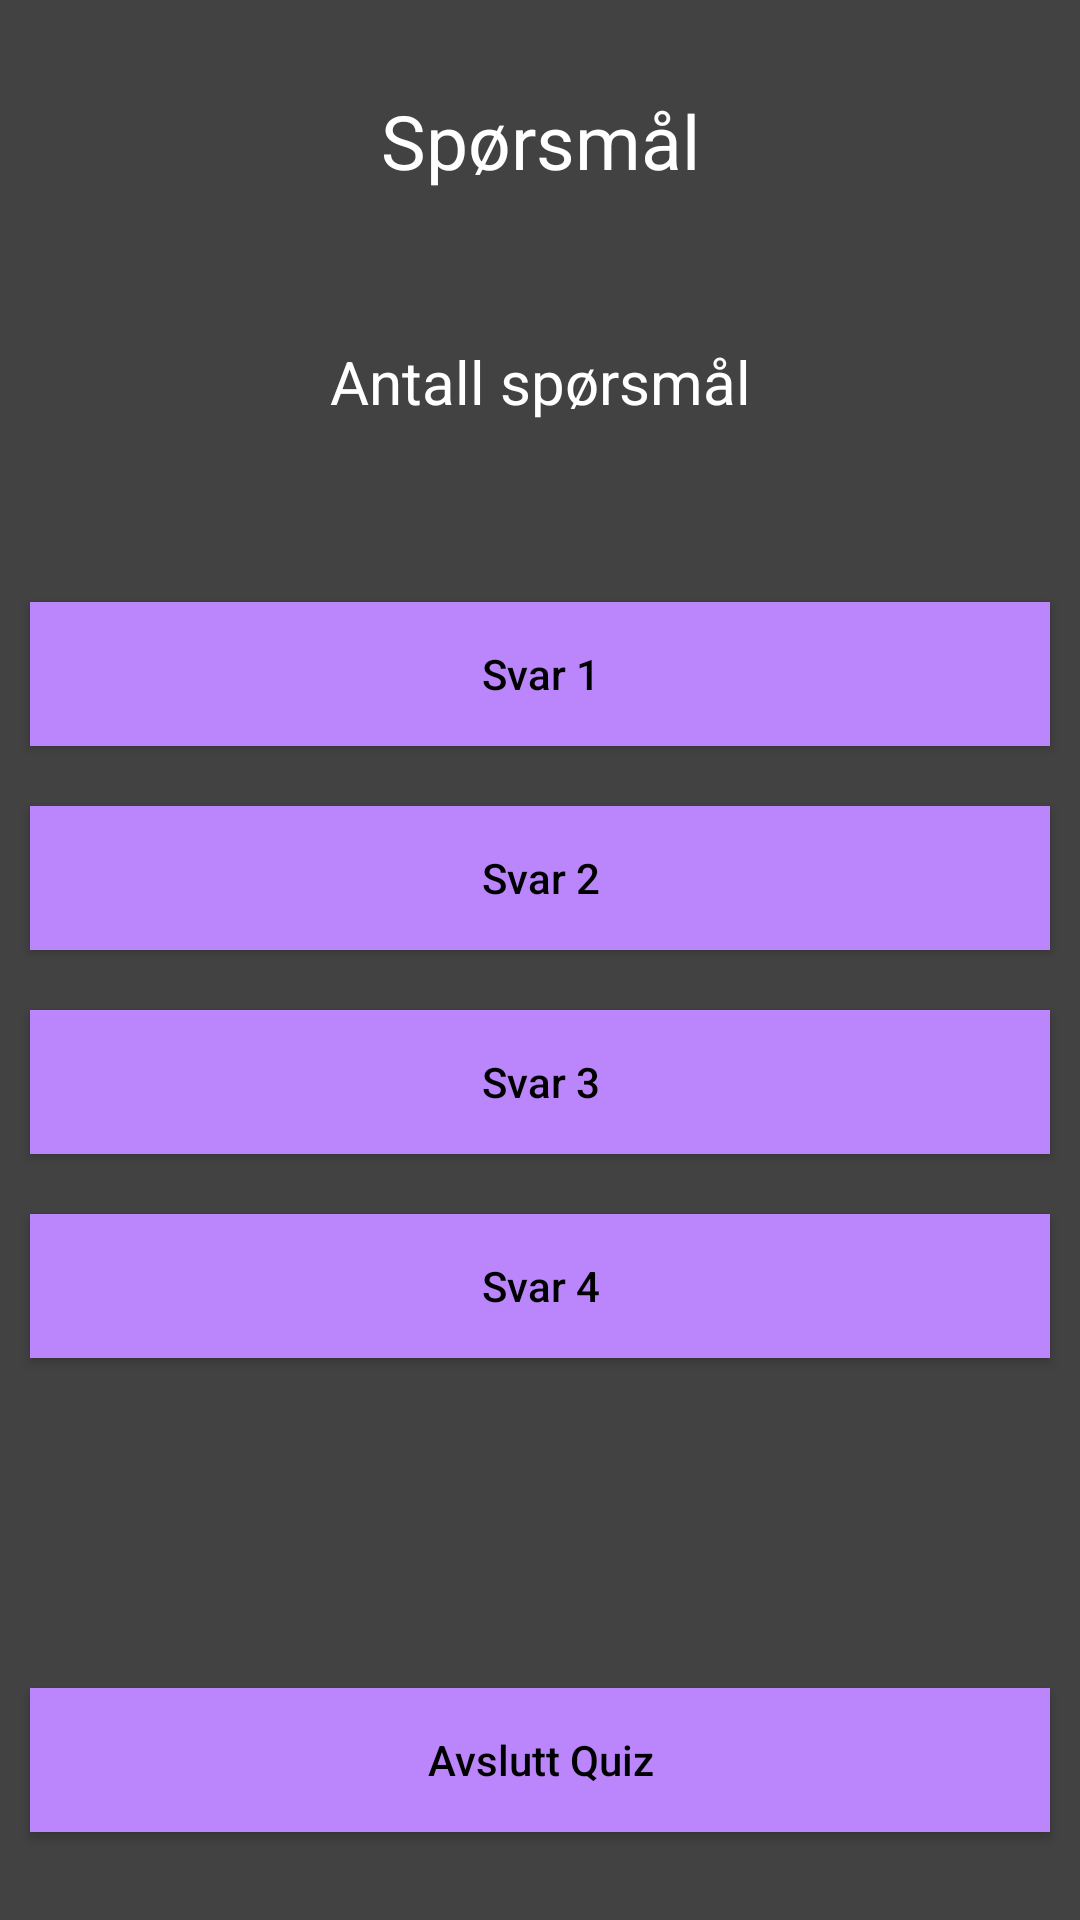

Here is an Android app screen rendered from its layout file. Give the layout XML and the strings, colors and styles it references.
<!-- AndroidManifest.xml: application theme Theme.QuizatonAlpha -->
<!-- res/layout/thequiz.xml -->
<?xml version="1.0" encoding="utf-8"?>
<LinearLayout xmlns:android="http://schemas.android.com/apk/res/android"
    xmlns:tools="http://schemas.android.com/tools"
    android:layout_width="match_parent"
    android:layout_height="match_parent"
    android:background="@color/cardview_dark_background"
    android:orientation="vertical">


    <TextView
        android:id="@+id/antallSporsmal"
        android:layout_width="match_parent"
        android:layout_height="wrap_content"
        android:layout_marginTop="30dp"
        android:gravity="center"
        android:text="@string/sp_rsm_l"
        android:textAlignment="center"
        android:textColor="@color/white"
        android:textSize="25sp"/>

    <TextView
        android:id="@+id/sporsmal"
        android:layout_width="match_parent"
        android:layout_height="wrap_content"
        android:layout_marginTop="50dp"
        android:layout_marginBottom="50dp"
        android:gravity="center"
        android:text="@string/antall_sp_rsm_l"
        android:textAlignment="center"
        android:textAllCaps="false"
        android:textColor="@color/white"
        android:textSize="20sp"/>

    <Button
        android:id="@+id/svar1"
        android:layout_width="match_parent"
        android:layout_height="wrap_content"
        android:layout_margin="10dp"
        android:background="@color/purple_200"
        android:padding="4dp"
        android:text="@string/svar_1"
        android:textAllCaps="false"
        android:textColor="@color/black"
        android:onClick="sjekkSvar"
        />

    <Button
        android:id="@+id/svar2"
        android:layout_width="match_parent"
        android:layout_height="wrap_content"
        android:layout_margin="10dp"
        android:background="@color/purple_200"
        android:padding="4dp"
        android:text="@string/svar_2"
        android:textAllCaps="false"
        android:textColor="@color/black"
        android:onClick="sjekkSvar"/>

    <Button
        android:id="@+id/svar3"
        android:layout_width="match_parent"
        android:layout_height="wrap_content"
        android:layout_margin="10dp"
        android:background="@color/purple_200"
        android:padding="10dp"
        android:text="@string/svar_3"
        android:textAllCaps="false"
        android:textColor="@color/black"
        android:onClick="sjekkSvar"/>

    <Button
        android:id="@+id/svar4"
        android:layout_width="match_parent"
        android:layout_height="wrap_content"
        android:layout_margin="10dp"
        android:background="@color/purple_200"
        android:padding="4dp"
        android:text="@string/svar_4"
        android:textAllCaps="false"
        android:textColor="@color/black"
        android:onClick="sjekkSvar"/>

    <Button
        android:id="@+id/tilbake"
        android:layout_width="match_parent"
        android:layout_height="wrap_content"
        android:layout_marginLeft="10dp"
        android:layout_marginTop="100dp"
        android:layout_marginRight="10dp"

        android:background="@color/purple_200"
        android:padding="4dp"
        android:text="@string/avslutt_quiz"
        android:textAllCaps="false"
        android:textColor="@color/black"/>


</LinearLayout>
<!-- resources referenced by this layout -->
<resources>
  <string name="antall_sp_rsm_l">Antall spørsmål</string>
  <string name="avslutt_quiz">Avslutt Quiz</string>
  <string name="sp_rsm_l">Spørsmål</string>
  <string name="svar_1">Svar 1</string>
  <string name="svar_2">Svar 2</string>
  <string name="svar_3">Svar 3</string>
  <string name="svar_4">Svar 4</string>
  <style name="Theme.QuizatonAlpha" parent="Theme.MaterialComponents.DayNight.NoActionBar">
          
          <item name="colorPrimary">#BCBFBF</item>
          <item name="colorPrimaryVariant">@color/purple_700</item>
          <item name="colorOnPrimary">@color/white</item>
          
          <item name="colorSecondary">@color/teal_200</item>
          <item name="colorSecondaryVariant">@color/teal_700</item>
          <item name="colorOnSecondary">@color/black</item>
          
          <item name="android:statusBarColor" tools:targetApi="l">?attr/colorPrimaryVariant</item>
          
      </style>
  <!-- not gathered from this repository: default colours our renderer supplied (Android Studio template values) -->
  <color name="purple_200">#FFBB86FC</color>
  <color name="purple_700">#FF3700B3</color>
  <color name="teal_200">#FF03DAC5</color>
  <color name="teal_700">#FF018786</color>
  <color name="black">#FF000000</color>
  <color name="white">#FFFFFFFF</color>
</resources>
